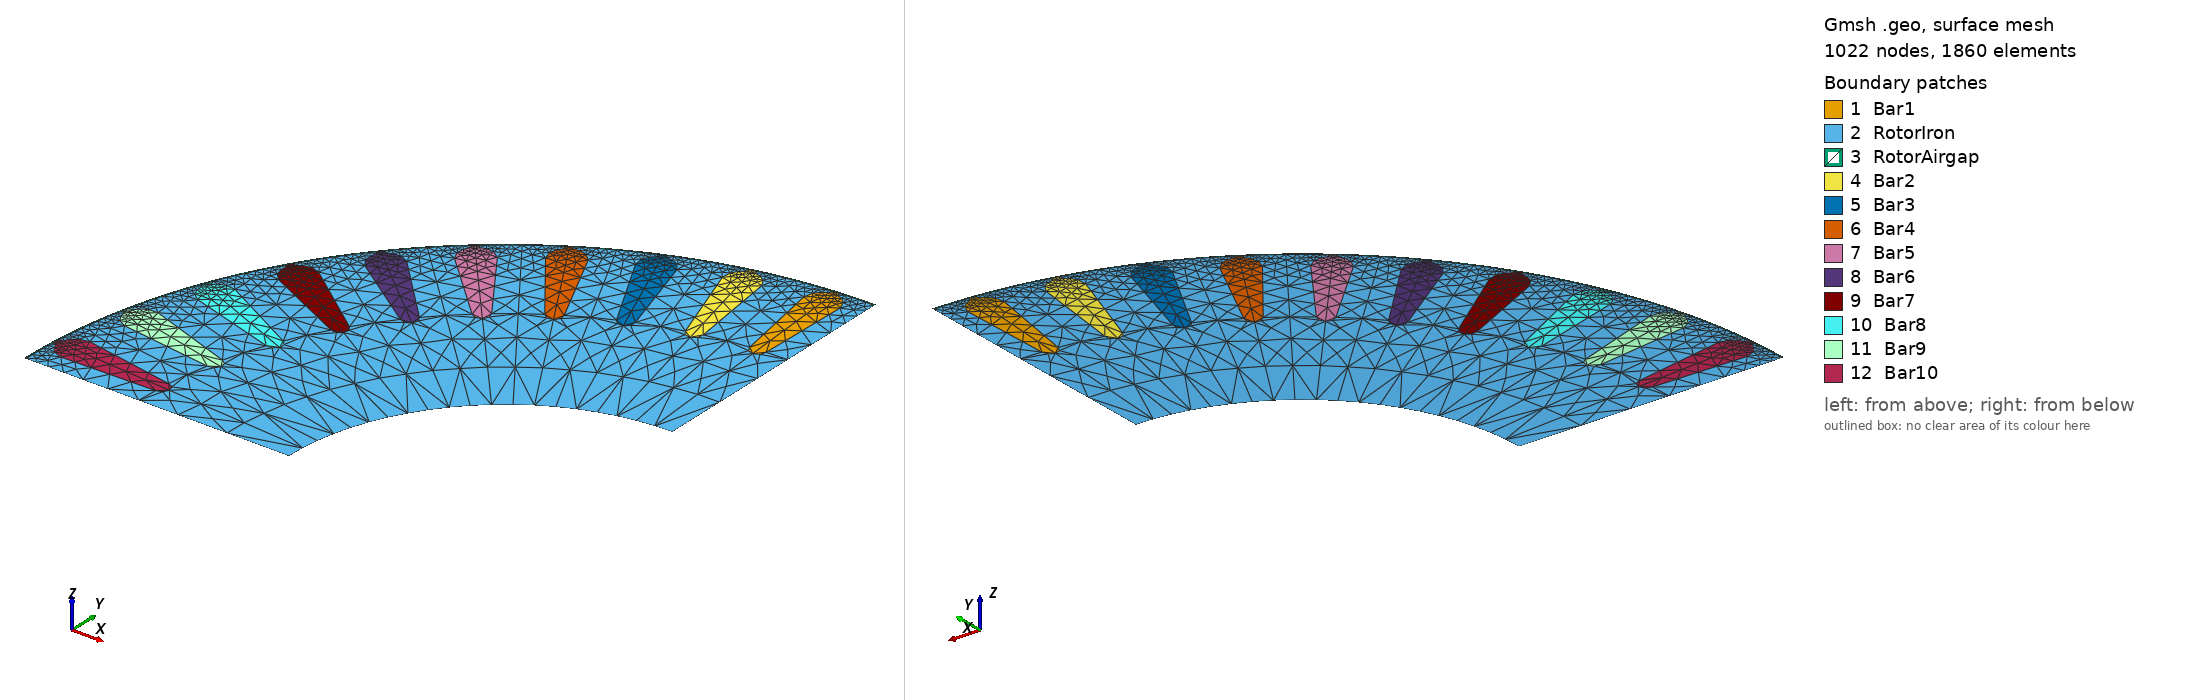

Gmsh geometry script, surface-meshed: 1022 nodes, 1860 surface elements. Boundary patches (legend numbers): 1 Bar1, 2 RotorIron, 3 RotorAirgap, 4 Bar2, 5 Bar3, 6 Bar4, 7 Bar5, 8 Bar6, 9 Bar7, 10 Bar8, 11 Bar9, 12 Bar10. Left view from above one corner, right view from below the opposite corner. Legend entries are the model's physical surfaces. The drawing asked Gmsh for element sizes between 1% and 20% of the model's largest extent; the script's own settings can give other sizes.

=== rotor_im.geo (drawn) ===
// May 2013 - Authors: J. Gyselinck, R.V. Sabariego
// Modified July 2016 -- P. Ponomarev
Geometry.AutoCoherence = 0;
Mesh.Light = 0;
Qr = 40; // number of rotor teeth
N_rs = 10;
//Main rotor parameters
R_rin = 28;
// inner rotor radius
R_rout = 62;
// outer stator radius
R_g = 62.25;
// outer radius of moving band
//Slot dimensions
b_1 = 1;
h_1 = 0.4;
b_4 = 4.4;
b_5 = 2;
h_5 = 12;
//offset for the curvature of the slot opening in the gap
s = R_rout-Sqrt((R_rout)^2-(b_1/2)^2);
//ofsett of the top arc curvature at the tip
s2 = b_4/2-Sqrt((b_4/2)^2-(b_1/2)^2);
//Mesh density
m_coarse = 10;
m_normal = 8;
m_gap = 0.5;
m_sl_bot = 4;
m_sl_top = 1;
m_r_in = 10;
//build rotor slots
For i In {0:N_rs-1}
//build two halfs
For half In {0:1}
//points of one half
dP=newp;
Point(dP+0) = {0,0,0,m_coarse};
//right toothtip points
Point(dP+1) = {b_1/2, R_rout-s, 0, 1.4*m_gap};
Point(dP+2) = {b_1/2, R_rout-h_1-s2, 0, m_sl_top};
//center of the bottom circle
Point(dP+3) = {0, R_rout-h_1-b_4/2-h_5, 0, m_sl_bot};
//b4 top circle side
Point(dP+4) = {b_4/2, R_rout-h_1-b_4/2, 0, 2*m_sl_top};
//b5 bottom circle side
Point(dP+5) = {b_5/2, R_rout-h_1-b_4/2-h_5, 0, m_sl_bot};
// central point of top circle
Point(dP+6) = {0, R_rout-h_1-b_4/2, 0, m_sl_top};
// bottom slot point
Point(dP+7) = {0, R_rout-h_1-b_4/2-h_5-b_5/2, 0, m_sl_bot};
// inner rotor sector
Point(dP+8) = {R_rin*Sin(Pi/Qr), R_rin*Cos(Pi/Qr), 0, m_r_in};
// inner rotor center
Point(dP+9) = {0, R_rin, 0, m_r_in};
// outer rotor sector
Point(dP+10) = {R_rout*Sin(Pi/Qr), R_rout*Cos(Pi/Qr), 0, 2.5*m_gap};
// sliding sector
Point(dP+11) = {R_g*Sin(Pi/Qr), R_g*Cos(Pi/Qr), 0, 2.8*m_gap};
//outer rotor center
Point(dP+12) = {0, R_rout, 0, 1.5*m_gap};
//sliding center
Point(dP+13) = {0, R_g, 0, 1.4*m_gap};
// rotate the built points to the i-th slot position
For t In {dP+0:dP+13}
Rotate {{0,0,1},{0,0,0}, 2*Pi*i/Qr+2*Pi/Qr/2} {Point{t};}
EndFor
If (half==1) //second half
For t In {dP+0:dP+13}
Symmetry {Cos(2*Pi*i/Qr+2*Pi/Qr/2),Sin(2*Pi*i/Qr+2*Pi/Qr/2),0,0} { Point{t}; }
EndFor
EndIf
dR=newl-1;
//vertical tooth tip line
Line(dR+1) = {dP+1,dP+2};
//top arc
Circle(dR+2) = {dP+2,dP+6,dP+4};
//vertical slot side
Line(dR+3) = {dP+4,dP+5};
//arc slot bottom
Circle(dR+4) = {dP+5,dP+3,dP+7};
//sliding
Circle(dR+5) = {dP+11,dP+0,dP+13};
//tooth top arc
Circle(dR+6) = {dP+10,dP+0,dP+1};
//arc slot opening
Circle(dR+7) = {dP+1,dP+0,dP+12};

//inner rotor
Circle(dR+8) = {dP+8,dP+0,dP+9};
//vertical central slot opening
Line(dR+9) = {dP+12,dP+7};
//vertical from bot of the slot to the rotor inner
Line(dR+10) = {dP+7,dP+9};
//sector border via steel
Line(dR+11) = {dP+10,dP+8};
//sector border via airgap
Line(dR+12) = {dP+11,dP+10};
//vertical sector center via gap
Line(dR+13) = {dP+13,dP+12};
//filling the lists for boundaries
InnerRotor_[] += dR+8;
RotorBoundary_[] += {dR+8,dR+4,dR+3,dR+2,dR+1,dR+6};
SlidingR_[] += {dR+5};
//Periodic boundary
If (Qr != N_rs)
//right boundary
If (i==0 && half==0)
RotorPeriod_Right_[] = {dR+11,dR+12};
EndIf
//left boundary
If (i == N_rs-1 && half==1)
RotorPeriod_Left_[] = {dR+11,dR+12};
EndIf
EndIf
//if mirrorred, then the lines order is reversed
//direction is important defining the Line Loops
rev = (half ? -1 : 1);
//surface of the slot conductors
Line Loop(newll) = {dR+9,-dR-4,-dR-3,-dR-2,-dR-1,dR+7};
dH = news; Plane Surface(news) = -rev*{newll-1};
RotorConductor_[] += dH;
//surface of the stator iron
Line Loop(newll) = {dR+1,dR+2,dR+3,dR+4,dR+10,-dR-8,-dR-11,dR+6};
dH = news; Plane Surface(news) = -rev*{newll-1};
RotorIron_[] += dH;
//airgap stator
Line Loop(newll) = {-dR-13,-dR-5,dR+12,dR+6,dR+7};
dH = news; Plane Surface(news) = rev*{newll-1};
RotorAirgapLayer_[] += dH;
EndFor
EndFor
//----------------------------------------------------------------------------------------
// Physical regions
//----------------------------------------------------------------------------------------
Color Yellow {Surface{RotorConductor_[]};}

Physical Surface("Bar1") = {RotorConductor_[{0,1}]};
Physical Surface("Bar2") = {RotorConductor_[{2,3}]};
Physical Surface("Bar3") = {RotorConductor_[{4,5}]};
Physical Surface("Bar4") = {RotorConductor_[{6,7}]};
Physical Surface("Bar5") = {RotorConductor_[{8,9}]};
Physical Surface("Bar6") = {RotorConductor_[{10,11}]};
Physical Surface("Bar7") = {RotorConductor_[{12,13}]};
Physical Surface("Bar8") = {RotorConductor_[{14,15}]};
Physical Surface("Bar9") = {RotorConductor_[{16,17}]};
Physical Surface("Bar10") = {RotorConductor_[{18,19}]};

Physical Surface("RotorIron") = {RotorIron_[]};
Physical Surface("RotorAirgap") = {RotorAirgapLayer_[]};

Color SteelBlue {Surface{RotorIron_[]};}
Color SkyBlue {Surface{RotorAirgapLayer_[]};}

Physical Line("InnerRotor") = {InnerRotor_[]};
Physical Line("RotorRight") = {RotorPeriod_Right_[]};
Physical Line("RotorLeft") = {RotorPeriod_Left_[]};
Physical Line("Sliding_Rotor") = {SlidingR_[]};

Coherence;

show_rotor[] = CombinedBoundary{Surface{RotorIron_[]};};

Hide{ Point{Point '*'};}
Hide{ Line{Line '*'};}
Show{ Line{show_rotor[]};}
Mesh 2;
